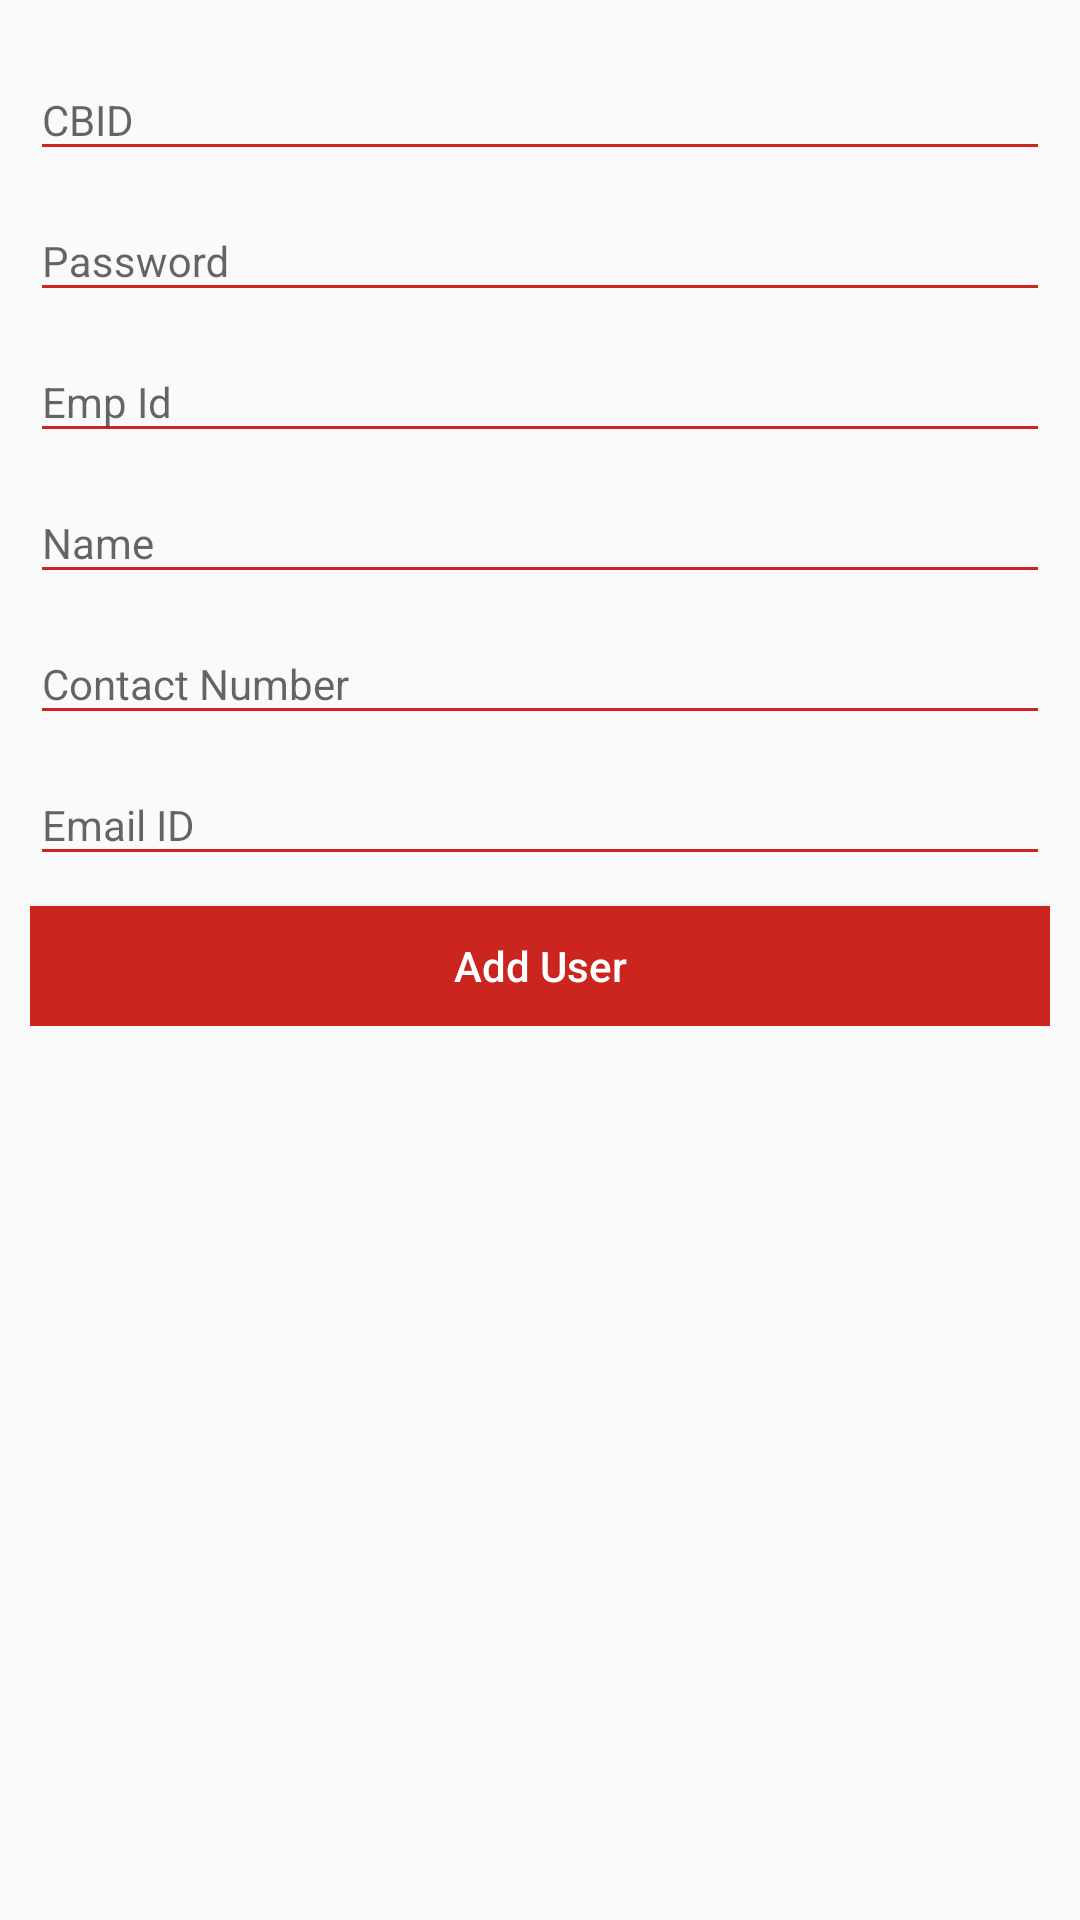

Android layout source for this screen:
<!-- AndroidManifest.xml: application theme AppTheme -->
<!-- res/layout/activity_add__user.xml -->
<?xml version="1.0" encoding="utf-8"?>
<ScrollView xmlns:android="http://schemas.android.com/apk/res/android"
    xmlns:app="http://schemas.android.com/apk/res-auto"
    xmlns:tools="http://schemas.android.com/tools"
    android:layout_width="match_parent"
    android:layout_height="match_parent" >
    <LinearLayout

        android:layout_width="match_parent"
        android:layout_height="match_parent"
        android:orientation="vertical"
        tools:context="com.app.winklix.service_engg.Add_User">

    <LinearLayout
        android:layout_width="match_parent"
        android:layout_height="wrap_content"
        android:orientation="vertical"
        android:padding="10dp">

        <android.support.design.widget.TextInputLayout
            android:layout_width="match_parent"
            android:layout_height="wrap_content">
            <EditText
                android:id="@+id/cbid"
                android:layout_width="match_parent"
                android:layout_height="wrap_content"
                android:hint="CBID"
                android:textSize="14dp"
                android:backgroundTint="@color/colorPrimary"
                android:inputType="textPersonName"
                android:maxLines="1"
                android:singleLine="true"/>
        </android.support.design.widget.TextInputLayout>

        <android.support.design.widget.TextInputLayout
            android:layout_width="match_parent"
            android:layout_height="wrap_content">
            <EditText
                android:id="@+id/password"
                android:layout_width="match_parent"
                android:layout_height="wrap_content"
                android:hint="Password"
                android:textSize="14dp"
                android:backgroundTint="@color/colorPrimary"
                android:inputType="textPassword"
                android:maxLines="1"
                android:singleLine="true"/>
        </android.support.design.widget.TextInputLayout>

        <android.support.design.widget.TextInputLayout
            android:layout_width="match_parent"
            android:layout_height="wrap_content">
            <EditText
                android:id="@+id/emp_id"
                android:layout_width="match_parent"
                android:layout_height="wrap_content"
                android:hint="Emp Id"
                android:textSize="14dp"
                android:backgroundTint="@color/colorPrimary"
                android:inputType="textPersonName"
                android:maxLines="1"
                android:singleLine="true"/>
        </android.support.design.widget.TextInputLayout>

    <android.support.design.widget.TextInputLayout
        android:layout_width="match_parent"
        android:layout_height="wrap_content">
        <EditText
            android:id="@+id/name"
            android:layout_width="match_parent"
            android:layout_height="wrap_content"
            android:hint="Name"
            android:textSize="14dp"
            android:backgroundTint="@color/colorPrimary"
            android:inputType="textPersonName"
            android:maxLines="1"
            android:singleLine="true"/>
    </android.support.design.widget.TextInputLayout>

    <android.support.design.widget.TextInputLayout
        android:layout_width="match_parent"
        android:layout_height="wrap_content">
        <EditText
            android:id="@+id/contactno"
            android:layout_width="match_parent"
            android:layout_height="wrap_content"
            android:hint="Contact Number"
            android:textSize="14dp"
            android:backgroundTint="@color/colorPrimary"
            android:inputType="phone"
            android:maxLines="1"
            android:singleLine="true"/>
    </android.support.design.widget.TextInputLayout>

    <android.support.design.widget.TextInputLayout
        android:layout_width="match_parent"
        android:layout_height="wrap_content">

        <EditText

            android:layout_width="match_parent"
            android:layout_height="wrap_content"
            android:hint="Email ID"
            android:textSize="14dp"
            android:backgroundTint="@color/colorPrimary"
            android:inputType="textEmailAddress"
            android:maxLines="1"
            android:singleLine="true"
            android:id="@+id/emailid" />
    </android.support.design.widget.TextInputLayout>

        <android.support.v7.widget.ButtonBarLayout
            android:layout_width="match_parent"
            android:layout_height="wrap_content">
            <Button
                android:id="@+id/btn_user_login"
                android:layout_width="match_parent"
                android:layout_height="40dp"
                android:text="Add User"
                android:textSize="14dp"
                android:textColor="@color/white"
                android:background="@color/colorPrimary"
                android:layout_marginTop="10dp"
                android:textAllCaps="false"/>
        </android.support.v7.widget.ButtonBarLayout>

    </LinearLayout>

</LinearLayout>
</ScrollView>
<!-- resources referenced by this layout -->
<resources>
  <color name="colorPrimary">#CA251F</color>
  <color name="white">#fff</color>
  <style name="AppTheme" parent="Theme.AppCompat.Light.DarkActionBar">
          
          <item name="colorPrimary">@color/colorPrimary</item>
          <item name="colorPrimaryDark">@color/colorPrimaryDark</item>
          <item name="colorAccent">@color/colorAccent</item>
      </style>
  <color name="colorPrimaryDark">#9A271D</color>
  <color name="colorAccent">#625E5B</color>
</resources>
